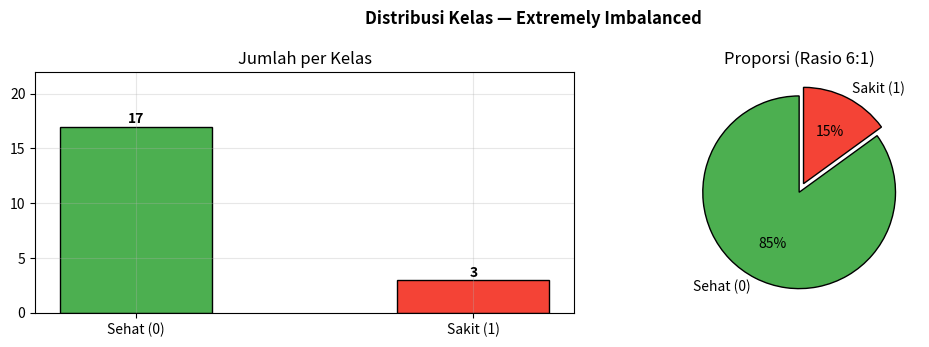
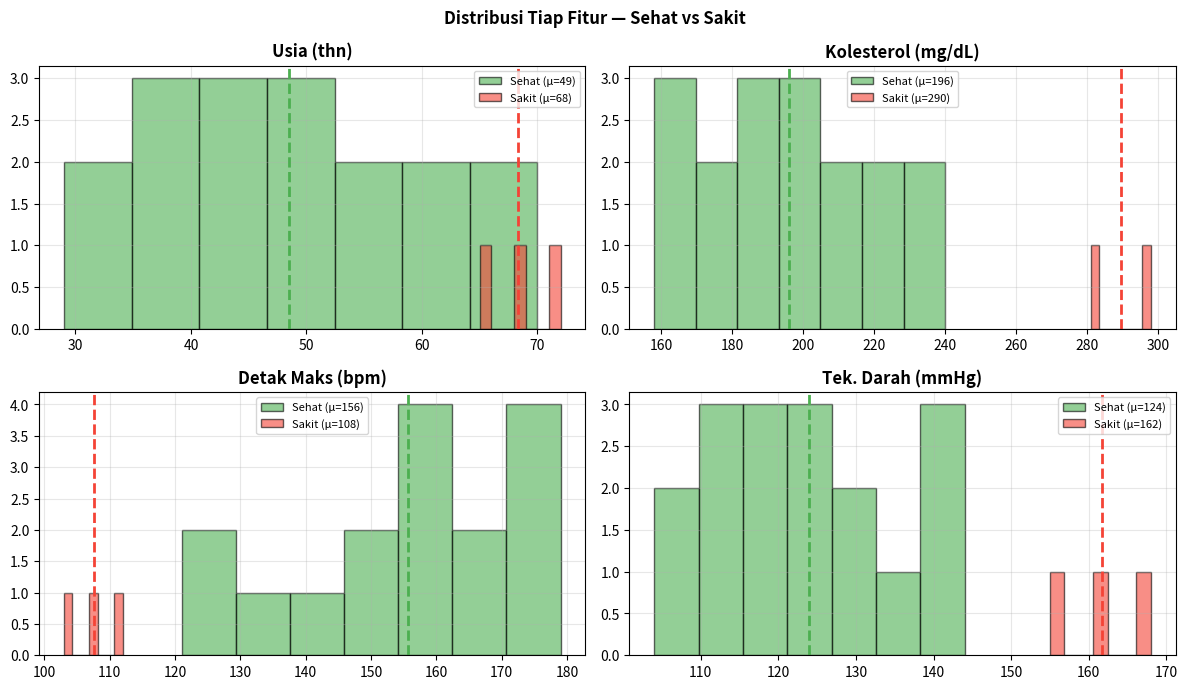
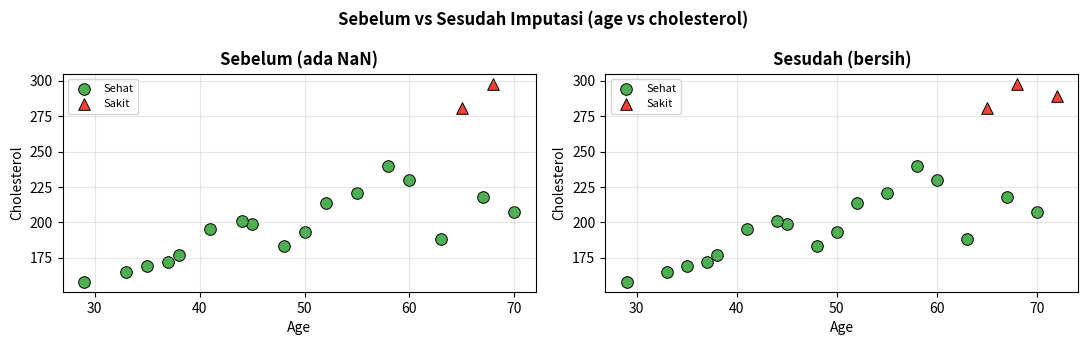
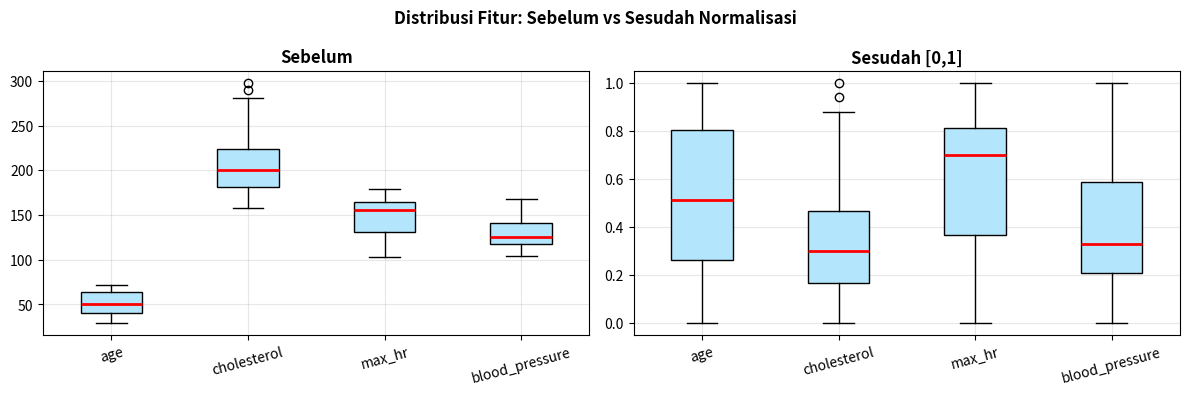
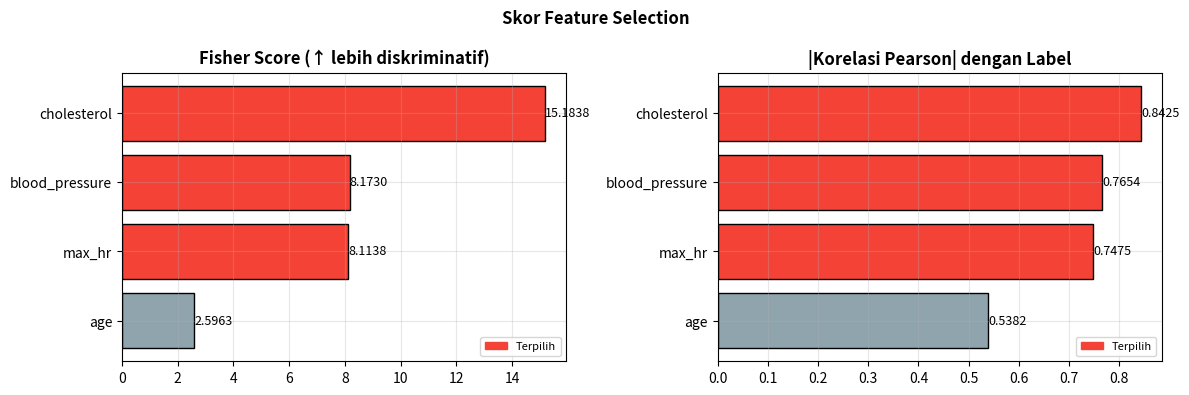

Here is the Python script that generated these plots, in order: (Note: this script raises an exception after producing the figures.)
import numpy as np
import pandas as pd
import matplotlib.pyplot as plt
import matplotlib.patches as mpatches
import warnings; warnings.filterwarnings('ignore')
%matplotlib inline
plt.rcParams.update({'figure.dpi': 110, 'axes.grid': True,
                     'grid.alpha': 0.3, 'font.size': 10})
print('✅ Library siap')

# ── DATA LATIH (20 sampel) ──────────────────────────────────
# Kelas 0 (Sehat) = 17 | Kelas 1 (Sakit) = 3  → rasio 85:15
# Nilai dibuat acak agar distribusi tidak terlalu rapi

train_data = {
    'age':           [63, 37, 55, 41, 70, 48, 33, 58, 45, 52,
                      29, 60, 44, 38, 67, 50, 35, 72, 68, 65],
    'cholesterol':   [188, 172, 221, 195, 207, 183, 165, 240, 199, 214,
                      158, 230, 201, 177, 218, 193, 169,  np.nan, 298, 281],
    'max_hr':        [163, 172, 148, 158, 121, 155, 174,  np.nan, 161, 145,
                      179, 132, 153, 170, 127, 157, 176, 108, 103, 112],
    'blood_pressure':[118, 112, 132, 121, 144, 124, 108, 138, 119, 129,
                      104, 141, 122, 115, 143, 126, 110, 162, 168, 155],
    'disease':       [  0,   0,   0,   0,   0,   0,   0,   0,   0,   0,
                        0,   0,   0,   0,   0,   0,   0,   1,   1,   1]
}

# ── DATA UJI (5 sampel baru, tidak ada di data latih) ──────
test_data = {
    'age':           [57, 40, 66, 31, 74],
    'cholesterol':   [225, 178, 310, 160, 275],
    'max_hr':        [138, 165, 107, 173, 109],
    'blood_pressure':[134, 114, 165, 109, 158],
    'disease':       [  0,   0,   1,   0,   1]   # label asli untuk evaluasi
}

df_train = pd.DataFrame(train_data)
df_test  = pd.DataFrame(test_data)

features = ['age', 'cholesterol', 'max_hr', 'blood_pressure']

print('── DATA LATIH ──────────────────────────────────────')
print(df_train.to_string())
print(f'\nShape: {df_train.shape}  |  Kelas: {dict(df_train.disease.value_counts().sort_index())}')
print('\n── DATA UJI ────────────────────────────────────────')
print(df_test.to_string())
print(f'\nShape: {df_test.shape}  |  Kelas: {dict(df_test.disease.value_counts().sort_index())}')

# ── 2a. Distribusi Kelas ─────────────────────────────────────
fig, axes = plt.subplots(1, 2, figsize=(11, 3.5))
fig.suptitle('Distribusi Kelas — Extremely Imbalanced', fontweight='bold')

cnt = df_train['disease'].value_counts().sort_index()
colors = ['#4CAF50', '#F44336']
lbl    = ['Sehat (0)', 'Sakit (1)']

# Bar
bars = axes[0].bar(lbl, cnt.values, color=colors, edgecolor='black', width=0.45)
for b, v in zip(bars, cnt.values):
    axes[0].text(b.get_x()+b.get_width()/2, v+0.3, str(v), ha='center', fontweight='bold')
axes[0].set_ylim(0, 22)
axes[0].set_title('Jumlah per Kelas')

# Pie
axes[1].pie(cnt.values, labels=lbl, colors=colors, autopct='%1.0f%%',
            startangle=90, explode=(0, 0.1), wedgeprops={'edgecolor':'black'})
axes[1].set_title(f'Proporsi (Rasio {cnt[0]/cnt[1]:.0f}:1)')

plt.tight_layout(); plt.show()
print(f'⚠️  Imbalance ratio = {cnt[0]/cnt[1]:.1f}:1  — kelas Sakit hanya {cnt[1]/cnt.sum():.0%}')

# ── 2b. Distribusi Fitur per Kelas ───────────────────────────
feat_labels = ['Usia (thn)', 'Kolesterol (mg/dL)', 'Detak Maks (bpm)', 'Tek. Darah (mmHg)']

fig, axes = plt.subplots(2, 2, figsize=(12, 7))
fig.suptitle('Distribusi Tiap Fitur — Sehat vs Sakit', fontweight='bold')

for ax, feat, label in zip(axes.flat, features, feat_labels):
    for cls, clr in [(0,'#4CAF50'), (1,'#F44336')]:
        vals = df_train[df_train.disease==cls][feat].dropna()
        ax.hist(vals, bins=7, alpha=0.6, color=clr, edgecolor='black',
                label=f'{"Sehat" if cls==0 else "Sakit"} (μ={vals.mean():.0f})')
        ax.axvline(vals.mean(), color=clr, lw=2, ls='--')
    ax.set_title(label, fontweight='bold')
    ax.legend(fontsize=8)

plt.tight_layout(); plt.show()
print('💡 Fitur dengan mean yang paling berbeda antar kelas = paling diskriminatif')

# ── 2c. Statistik Deskriptif & Missing Values ────────────────
print('── Statistik Deskriptif (Data Latih) ──')
print(df_train.describe().round(1).to_string())

print('\n── Missing Values ──')
mv = df_train.isnull().sum()
print(mv[mv > 0].to_string())
print(f'Total: {mv.sum()} sel kosong dari {df_train.size}')

# ── Imputasi Median per Kelas ────────────────────────────────
df_clean = df_train.copy()

for feat in features:
    for idx in df_clean[df_clean[feat].isnull()].index:
        cls = df_clean.loc[idx, 'disease']
        med = df_clean[df_clean.disease == cls][feat].median()
        df_clean.loc[idx, feat] = med
        print(f'  Imputasi baris {idx:>2} | {feat:<16} kelas={cls} → {med:.1f}')

print(f'\n✅ Missing tersisa: {df_clean.isnull().sum().sum()}')

# Visualisasi sebelum vs sesudah (scatter age vs cholesterol)
fig, axes = plt.subplots(1, 2, figsize=(11, 3.5))
fig.suptitle('Sebelum vs Sesudah Imputasi (age vs cholesterol)', fontweight='bold')
for ax, (data, title) in zip(axes, [(df_train,'Sebelum (ada NaN)'), (df_clean,'Sesudah (bersih)')]):
    for cls, clr, mrk in [(0,'#4CAF50','o'), (1,'#F44336','^')]:
        s = data[data.disease==cls]
        ax.scatter(s.age, s.cholesterol, c=clr, marker=mrk, s=70,
                   edgecolors='black', lw=0.7, label=f'{"Sehat" if cls==0 else "Sakit"}')
    ax.set_xlabel('Age'); ax.set_ylabel('Cholesterol')
    ax.set_title(title, fontweight='bold'); ax.legend(fontsize=8)
plt.tight_layout(); plt.show()

X_tr = df_clean[features].values.astype(float)
y_tr = df_clean['disease'].values
X_te = df_test[features].values.astype(float)
y_te = df_test['disease'].values

# Hitung dari training set saja
x_min = X_tr.min(axis=0)
x_max = X_tr.max(axis=0)

X_tr_n = (X_tr - x_min) / (x_max - x_min)
X_te_n = (X_te - x_min) / (x_max - x_min)   # pakai param TRAIN

print('Parameter normalisasi (dari data latih):')
print(f'{"Fitur":<18} {"min":>8} {"max":>8}')
for i, f in enumerate(features):
    print(f'  {f:<16} {x_min[i]:>8.1f} {x_max[i]:>8.1f}')

# Boxplot perbandingan
fig, axes = plt.subplots(1, 2, figsize=(12, 4))
fig.suptitle('Distribusi Fitur: Sebelum vs Sesudah Normalisasi', fontweight='bold')
for ax, data, title in zip(axes, [X_tr, X_tr_n], ['Sebelum', 'Sesudah [0,1]']):
    bp = ax.boxplot(data, labels=features, patch_artist=True,
                    medianprops={'color':'red','lw':2})
    for patch in bp['boxes']:
        patch.set_facecolor('#B3E5FC')
    ax.set_title(title, fontweight='bold')
    ax.tick_params(axis='x', rotation=15)
plt.tight_layout(); plt.show()

fisher, corr = {}, {}

print(f'{"Fitur":<18} {"μ Sehat":>8} {"μ Sakit":>8} {"Fisher":>9} {"Korelasi":>10}')
print('-'*57)
for i, feat in enumerate(features):
    x0 = X_tr_n[y_tr==0, i];  x1 = X_tr_n[y_tr==1, i]
    fs = (x1.mean()-x0.mean())**2 / (x0.var()+x1.var()+1e-9)
    cr = abs(np.corrcoef(X_tr_n[:,i], y_tr)[0,1])
    fisher[feat]=fs; corr[feat]=cr
    print(f'  {feat:<16} {x0.mean():>8.3f} {x1.mean():>8.3f} {fs:>9.4f} {cr:>10.4f}')

# Rata-rata ranking
rank_f = {k:r+1 for r,(k,_) in enumerate(sorted(fisher.items(), key=lambda x:x[1], reverse=True))}
rank_c = {k:r+1 for r,(k,_) in enumerate(sorted(corr.items(),   key=lambda x:x[1], reverse=True))}
avg_rk = sorted({f:(rank_f[f]+rank_c[f])/2 for f in features}.items(), key=lambda x:x[1])

top3 = [f for f,_ in avg_rk[:3]]
print(f'\n✅ Top-3 Fitur Terpilih: {top3}')

# Visualisasi
fig, axes = plt.subplots(1, 2, figsize=(12, 4))
fig.suptitle('Skor Feature Selection', fontweight='bold')
for ax, scores, title in zip(axes,
    [fisher, corr], ['Fisher Score (↑ lebih diskriminatif)', '|Korelasi Pearson| dengan Label']):
    srt = sorted(scores.items(), key=lambda x:x[1], reverse=True)
    nm, vl = zip(*srt)
    clrs = ['#F44336' if n in top3 else '#90A4AE' for n in nm]
    bars = ax.barh(nm, vl, color=clrs, edgecolor='black')
    ax.invert_yaxis()
    for b, v in zip(bars, vl):
        ax.text(v+0.001, b.get_y()+b.get_height()/2, f'{v:.4f}', va='center', fontsize=9)
    ax.set_title(title, fontweight='bold')
    p = mpatches.Patch(color='#F44336', label='Terpilih'); ax.legend(handles=[p], fontsize=8)
plt.tight_layout(); plt.show()

fi = [features.index(f) for f in top3]
X_tr_sel = X_tr_n[:, fi]
X_te_sel = X_te_n[:, fi]
print(f'Shape train: {X_tr_sel.shape} | Shape test: {X_te_sel.shape}')

class BayesGaussian:
    """Gaussian Naive Bayes — implementasi manual."""

    def fit(self, X, y):
        self.classes = np.unique(y)
        n = len(y)
        self.prior, self.mu, self.var = {}, {}, {}
        for c in self.classes:
            Xc = X[y==c]
            self.prior[c] = len(Xc) / n
            self.mu[c]    = Xc.mean(axis=0)
            self.var[c]   = Xc.var(axis=0) + 1e-9   # smoothing
        return self

    def _log_likelihood(self, X, c):
        """Log P(x | C) = sum log Gaussian(x_i; μ_i, σ²_i)"""
        mu, var = self.mu[c], self.var[c]
        return -0.5 * np.sum(np.log(2*np.pi*var) + (X - mu)**2/var, axis=1)

    def predict_proba(self, X):
        log_post = np.column_stack([
            np.log(self.prior[c]) + self._log_likelihood(X, c)
            for c in self.classes
        ])
        # Softmax untuk konversi ke probabilitas
        e = np.exp(log_post - log_post.max(axis=1, keepdims=True))
        return e / e.sum(axis=1, keepdims=True)

    def predict(self, X):
        return self.classes[np.argmax(self.predict_proba(X), axis=1)]


model = BayesGaussian().fit(X_tr_sel, y_tr)

print('── Parameter Model ──────────────────────────────────')
for c in model.classes:
    print(f'\n  Kelas {c} ({"Sehat" if c==0 else "Sakit"}) | Prior={model.prior[c]:.4f}')
    for i, f in enumerate(top3):
        print(f'    {f:<18}: μ={model.mu[c][i]:.4f}  σ²={model.var[c][i]:.6f}')
print('\n✅ Model selesai dilatih!')

# Visualisasi kurva Gaussian per fitur
x_plot = np.linspace(0, 1, 300)
fig, axes = plt.subplots(1, len(top3), figsize=(13, 3.5))
fig.suptitle('Distribusi Gaussian per Kelas (Parameter dari Training)', fontweight='bold')

for ax, (feat, idx) in zip(axes, enumerate(top3)):
    for c, clr, lbl in [(0,'#4CAF50','Sehat'), (1,'#F44336','Sakit')]:
        mu, var = model.mu[c][idx], model.var[c][idx]
        pdf = (1/np.sqrt(2*np.pi*var)) * np.exp(-0.5*(x_plot-mu)**2/var)
        ax.plot(x_plot, pdf, color=clr, lw=2.5, label=f'{lbl} μ={mu:.2f}')
        ax.fill_between(x_plot, pdf, alpha=0.1, color=clr)
        ax.axvline(mu, color=clr, ls='--', lw=1.2)
        # Titik data asli di bawah
        pts = X_tr_sel[y_tr==c, idx]
        ax.scatter(pts, np.zeros_like(pts)-0.2, c=clr, marker='|', s=150, lw=1.5)
    ax.set_title(feat, fontweight='bold'); ax.set_xlabel('[0,1]'); ax.legend(fontsize=8)

plt.tight_layout(); plt.show()

# ── Prediksi ─────────────────────────────────────────────────
y_pred  = model.predict(X_te_sel)
y_proba = model.predict_proba(X_te_sel)

print('── Hasil Prediksi Data Uji (5 sampel) ──────────────────')
print(f'{"No":>3} {"Label Asli":>12} {"Prediksi":>10} {"P(Sehat)":>10} {"P(Sakit)":>10} {"":>8}')
print('-'*57)
for i in range(len(y_te)):
    asli = 'Sehat' if y_te[i]==0 else 'Sakit'
    pred = 'Sehat' if y_pred[i]==0 else 'Sakit'
    ok   = '✅' if y_te[i]==y_pred[i] else '❌'
    print(f'{i+1:>3} {asli:>12} {pred:>10} {y_proba[i,0]:>10.4f} {y_proba[i,1]:>10.4f} {ok:>8}')

# ── Confusion Matrix Manual ───────────────────────────────────
TP = int(((y_te==1)&(y_pred==1)).sum())
TN = int(((y_te==0)&(y_pred==0)).sum())
FP = int(((y_te==0)&(y_pred==1)).sum())
FN = int(((y_te==1)&(y_pred==0)).sum())

precision = TP/(TP+FP) if (TP+FP)>0 else 0.0
recall    = TP/(TP+FN) if (TP+FN)>0 else 0.0
f1        = 2*precision*recall/(precision+recall) if (precision+recall)>0 else 0.0
accuracy  = (TP+TN)/len(y_te)

print('── Confusion Matrix ──────────────────────────────────')
print('                     Prediksi')
print('                  Sehat(0)  Sakit(1)')
print(f'  Asli  Sehat(0)  TN={TN}       FP={FP}')
print(f'        Sakit(1)  FN={FN}       TP={TP}')
print()
print(f'  Accuracy  = {accuracy:.2f}   ({TP+TN}/{len(y_te)} benar)')
print(f'  Precision = {precision:.2f}   TP/(TP+FP) = {TP}/({TP}+{FP})')
print(f'  Recall    = {recall:.2f}   TP/(TP+FN) = {TP}/({TP}+{FN})')
print(f'  F1-Score  = {f1:.2f}   harmonic mean P & R')
print(f'\n  ⚠️  FN = {FN} — pasien sakit yang TIDAK terdeteksi (berbahaya!)')

# ── Visualisasi Evaluasi ──────────────────────────────────────
fig, axes = plt.subplots(1, 3, figsize=(14, 4))
fig.suptitle('Evaluasi Model pada Data Uji (5 sampel)', fontweight='bold')

# 1. Confusion Matrix
ax = axes[0]
cm = np.array([[TN, FP],[FN, TP]])
im = ax.imshow(cm, cmap='Blues', vmin=0, vmax=3)
ax.set_xticks([0,1]); ax.set_yticks([0,1])
ax.set_xticklabels(['Pred Sehat','Pred Sakit'])
ax.set_yticklabels(['Asli Sehat','Asli Sakit'])
lbl_cm = [['TN','FP'],['FN','TP']]
for i in range(2):
    for j in range(2):
        clr = 'white' if cm[i,j]>1 else 'black'
        ax.text(j, i, f'{lbl_cm[i][j]}\n{cm[i,j]}', ha='center', va='center',
                fontsize=13, fontweight='bold', color=clr)
ax.set_title('Confusion Matrix', fontweight='bold')
# Kotak merah di FN
ax.add_patch(plt.Rectangle((-0.5,0.5),1,1,lw=2.5,ec='red',fc='none'))

# 2. Metrik Bar
ax2 = axes[1]
names  = ['Accuracy','Precision','Recall','F1-Score']
values = [accuracy, precision, recall, f1]
clrs2  = ['#2196F3','#FF9800','#E91E63','#9C27B0']
bars   = ax2.bar(names, values, color=clrs2, edgecolor='black', width=0.5)
ax2.set_ylim(0, 1.2)
for b, v in zip(bars, values):
    ax2.text(b.get_x()+b.get_width()/2, v+0.03, f'{v:.2f}',
             ha='center', fontweight='bold', fontsize=11)
ax2.axhline(1.0, color='gray', ls='--', alpha=0.4)
ax2.set_title('Metrik Evaluasi', fontweight='bold')

# 3. Probabilitas P(Sakit) tiap data uji
ax3 = axes[2]
x_idx = np.arange(len(y_te))
p_sakit = y_proba[:,1]
bclrs = ['#F44336' if p>=0.5 else '#4CAF50' for p in p_sakit]
ax3.bar(x_idx, p_sakit, color=bclrs, edgecolor='black', width=0.5)
ax3.axhline(0.5, color='black', ls='--', lw=2, label='Threshold 0.5')
ax3.set_xticks(x_idx)
ax3.set_xticklabels([f'T{i+1}\n({"S" if y_te[i]==1 else "H"})' for i in range(len(y_te))])
ax3.set_ylabel('P(Sakit | x)'); ax3.set_ylim(0, 1.1)
ax3.set_title('Probabilitas Prediksi\n(H/S = label asli)', fontweight='bold')
for i, (p, yp) in enumerate(zip(p_sakit, y_pred)):
    ok = '✓' if y_te[i]==yp else '✗'
    clr = 'green' if ok=='✓' else 'red'
    ax3.text(i, p+0.04, ok, ha='center', fontsize=13, color=clr, fontweight='bold')
ax3.legend(fontsize=8)

plt.tight_layout(); plt.show()

# ── Decision Boundary (latih ulang dengan 2 fitur terbaik) ───
f1n, f2n = top3[0], top3[1]
f1i, f2i = 0, 1
X2_tr = X_tr_sel[:, [f1i, f2i]]
X2_te = X_te_sel[:, [f1i, f2i]]

import io, sys
buf = io.StringIO(); sys.stdout = buf
m2 = BayesGaussian().fit(X2_tr, y_tr)
sys.stdout = sys.__stdout__

h  = 0.008
xx, yy = np.meshgrid(np.arange(-0.05, 1.1, h), np.arange(-0.05, 1.1, h))
Z  = m2.predict(np.c_[xx.ravel(), yy.ravel()]).reshape(xx.shape)

fig, ax = plt.subplots(figsize=(8, 6))
ax.contourf(xx, yy, Z, alpha=0.2, cmap='RdYlGn')
ax.contour(xx, yy, Z, levels=[0.5], colors='black', lw=2, linestyles='--')

# Plot data train
for c, clr, mrk, lbl in [(0,'#2E7D32','o','Train Sehat'), (1,'#B71C1C','^','Train Sakit')]:
    m = y_tr==c
    ax.scatter(X2_tr[m,0], X2_tr[m,1], c=clr, marker=mrk, s=80,
               edgecolors='black', lw=0.7, label=lbl, zorder=4)

# Plot data test — lebih besar & tebal
for c, clr, mrk, lbl in [(0,'#4CAF50','o','Test Sehat'), (1,'#F44336','^','Test Sakit')]:
    m = y_te==c
    ax.scatter(X2_te[m,0], X2_te[m,1], c=clr, marker=mrk, s=180,
               edgecolors='black', lw=2, label=lbl, zorder=5)

# Tandai prediksi salah pada data test
wrong = y_te != m2.predict(X2_te)
if wrong.any():
    ax.scatter(X2_te[wrong,0], X2_te[wrong,1], s=350, facecolors='none',
               edgecolors='blue', lw=2.5, label='Test Salah Prediksi', zorder=6)

ax.set_xlabel(f'{f1n} [norm]', fontsize=11)
ax.set_ylabel(f'{f2n} [norm]', fontsize=11)
ax.set_title('Decision Boundary — Bayesian Classifier\n(data train kecil, data test besar)',
             fontweight='bold')
ax.legend(fontsize=9, loc='upper left')
plt.tight_layout(); plt.show()
print('💡 Batas keputusan (garis putus) memisahkan zona Sehat (hijau) dan Sakit (merah)')
